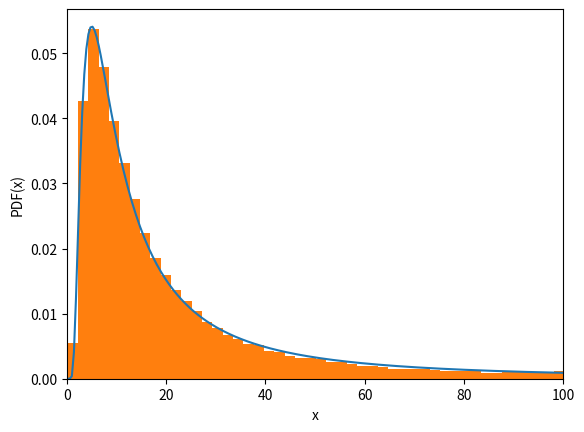

This chart was generated by the following Python code:
import numpy as np
import matplotlib.pyplot as plt

def f(x, l=10):
    if(np.isscalar(x)):# esto va a funcionar si entra un numero (escalar)
        if x>1E-6:
            y = l*(1/x**2)*np.exp(-l/x)
        else:
            y = 0.0
    else: # esto funciona si es un array
        y = l*(1/x**2)*np.exp(-l/x)
        ii = x<1E-6
        y[ii] = 0
    return y

def metropolis(N=100000):
    lista = [np.random.random()]
    sigma_delta = 4.0

    for i in range(1,N):
        propuesta  = lista[i-1] + np.random.normal(loc=0.0, scale=sigma_delta)
        r = min(1,f(propuesta)/f(lista[i-1]))
        alpha = np.random.random()
        if(alpha<r):
            lista.append(propuesta)
        else:
            lista.append(lista[i-1])
            
    return np.array(lista)

cadena = metropolis()

x = np.linspace(cadena.min(),cadena.max(),1000)
plt.plot(x, f(x))
plt.hist(cadena, density=True, bins=200)
plt.xlim([0,100])
plt.xlabel('x')
plt.ylabel('PDF(x)')
plt.savefig('metropolis.pdf')
